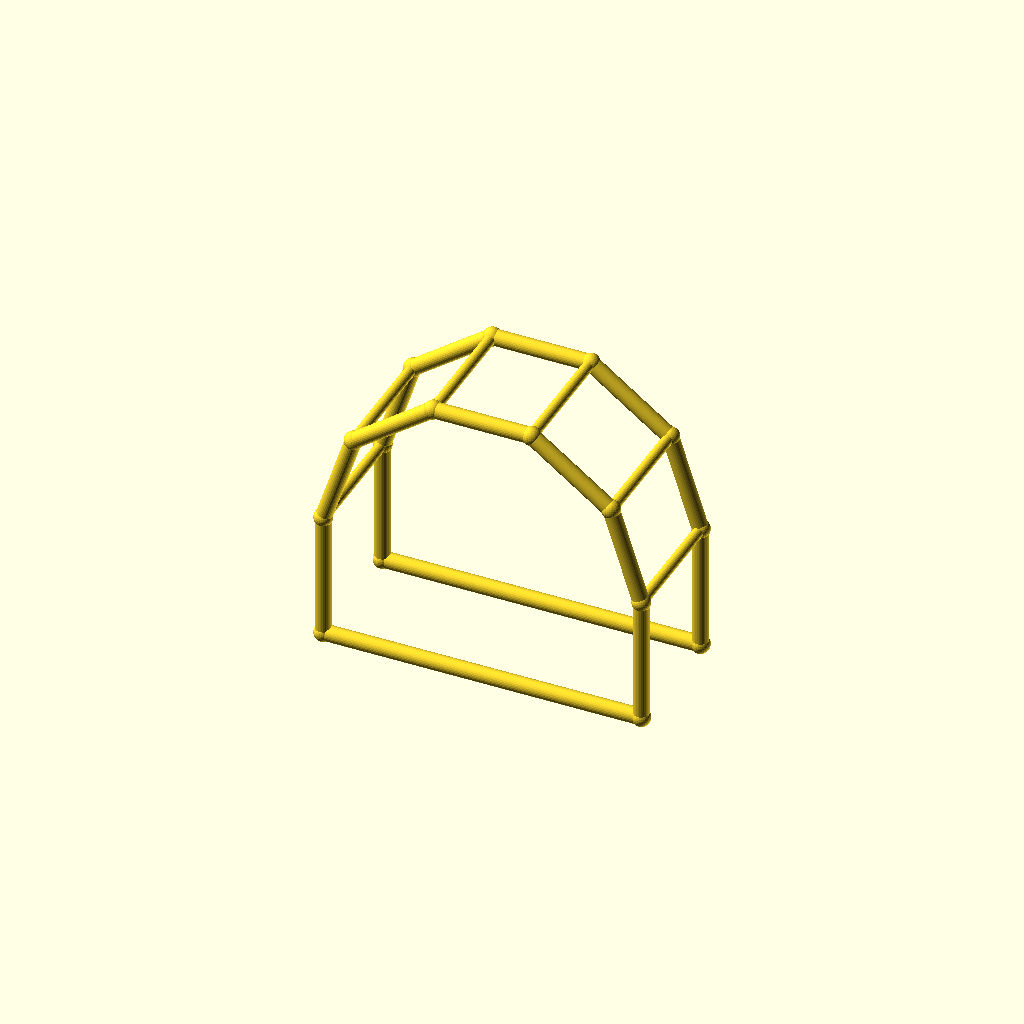
Cell 1: the model at its default parameters.
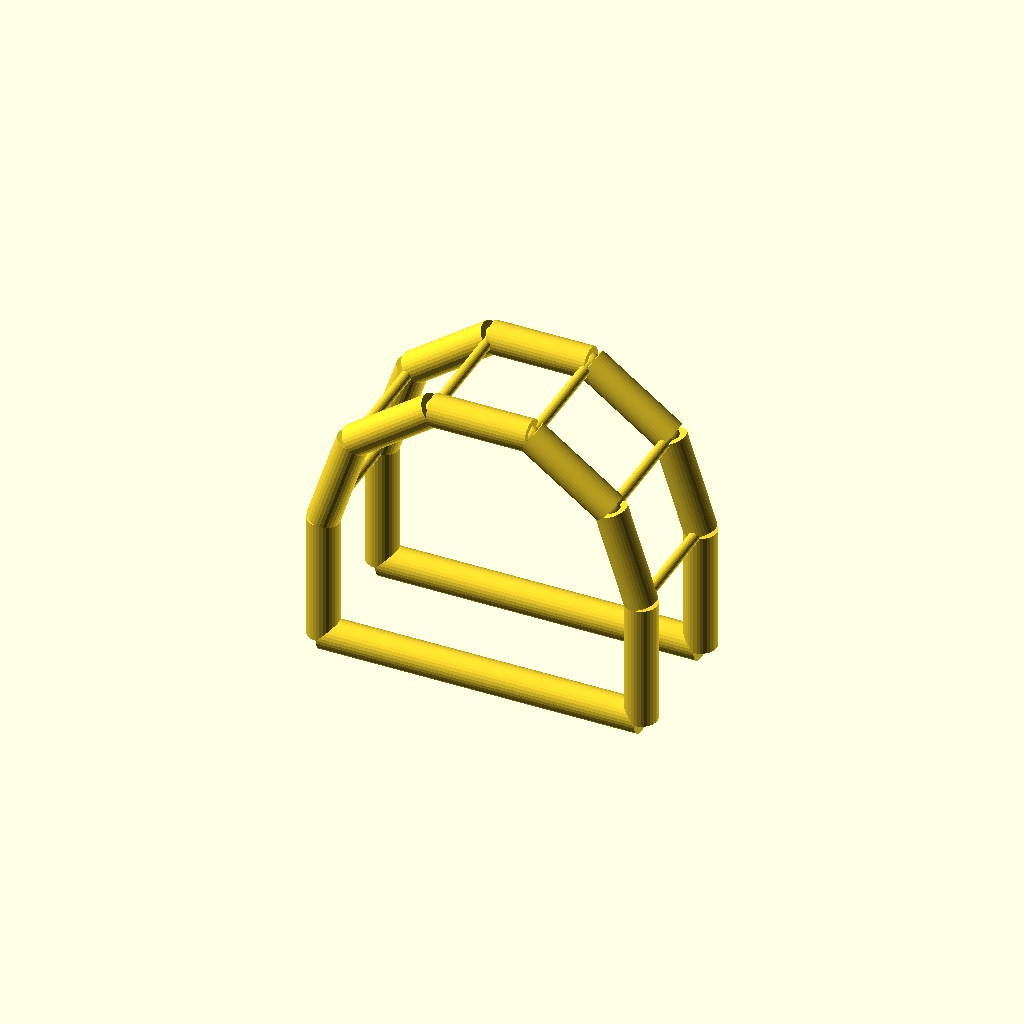
Cell 2: chord_r = 5 (everything else at default).
All cells are drawn from one camera (rotation 55°, 0°, 25°, orthographic, colour scheme Cornfield), so only the parameter changes between them.
Source of the model, optional_data/data/wire4/pergola/scene_0056.scad:
$fn = 32;

// ----------------------------------------------------------------------
// Pergola arch: 5-segment arches, span 100 mm
// ----------------------------------------------------------------------

// --- parameters (mm) ---
span = 100;               // arch span, X
post_h = 40;              // post height
arch_r = 50;              // arch radius
depth = 40;               // frame spacing, Y
chord_r = 2.5;            // arch and post member radius
brace_r = 1.7;            // purlin member radius
joint_r = 2.9;            // joint ball radius

bbox_x = 105.8;  // overall X, joints included
bbox_y = 45.8;  // overall Y, joints included
bbox_z = 93.35;  // overall Z, joints included
chord_d = 2 * chord_r;  // arch stock diameter
brace_d = 2 * brace_r;  // purlin stock diameter
nodes = [[0.0, 0.0, 0.0], [100.0, 0.0, 0.0], [0.0, 0.0, 40.0], [9.5492, 0.0, 69.3893], [34.5492, 0.0, 87.5528], [65.4508, 0.0, 87.5528], [90.4508, 0.0, 69.3893], [100.0, 0.0, 40.0], [0.0, 40.0, 0.0], [100.0, 40.0, 0.0], [0.0, 40.0, 40.0], [9.5492, 40.0, 69.3893], [34.5492, 40.0, 87.5528], [65.4508, 40.0, 87.5528], [90.4508, 40.0, 69.3893], [100.0, 40.0, 40.0]];

module member(a, b, r) {
  /* round stock from joint a to joint b, ends buried in the joint balls */
  d = b - a;
  length = norm(d);
  translate(a) rotate([0, acos(d[2] / length), atan2(d[1], d[0])])
    cylinder(h = length, r = r);
}

module joint(p, r) {
  /* ball at the joint centre, fatter than every member meeting there */
  translate(p) sphere(r = r);
}

/* members - each call is one graph edge */
member(nodes[0], nodes[2], chord_r);
member(nodes[1], nodes[7], chord_r);
member(nodes[0], nodes[1], chord_r);
member(nodes[2], nodes[3], chord_r);
member(nodes[3], nodes[4], chord_r);
member(nodes[4], nodes[5], chord_r);
member(nodes[5], nodes[6], chord_r);
member(nodes[6], nodes[7], chord_r);
member(nodes[8], nodes[10], chord_r);
member(nodes[9], nodes[15], chord_r);
member(nodes[8], nodes[9], chord_r);
member(nodes[10], nodes[11], chord_r);
member(nodes[11], nodes[12], chord_r);
member(nodes[12], nodes[13], chord_r);
member(nodes[13], nodes[14], chord_r);
member(nodes[14], nodes[15], chord_r);
member(nodes[2], nodes[10], brace_r);
member(nodes[3], nodes[11], brace_r);
member(nodes[4], nodes[12], brace_r);
member(nodes[5], nodes[13], brace_r);
member(nodes[6], nodes[14], brace_r);
member(nodes[7], nodes[15], brace_r);

/* joint balls */
for (p = nodes) joint(p, joint_r);
Customizer parameters (derived from the source; name, type, default, range or options):
span: number, default 100
post_h: number, default 40
arch_r: number, default 50
depth: number, default 40
chord_r: number, default 2.5
brace_r: number, default 1.7
joint_r: number, default 2.9
bbox_x: number, default 105.8
bbox_y: number, default 45.8
bbox_z: number, default 93.35
